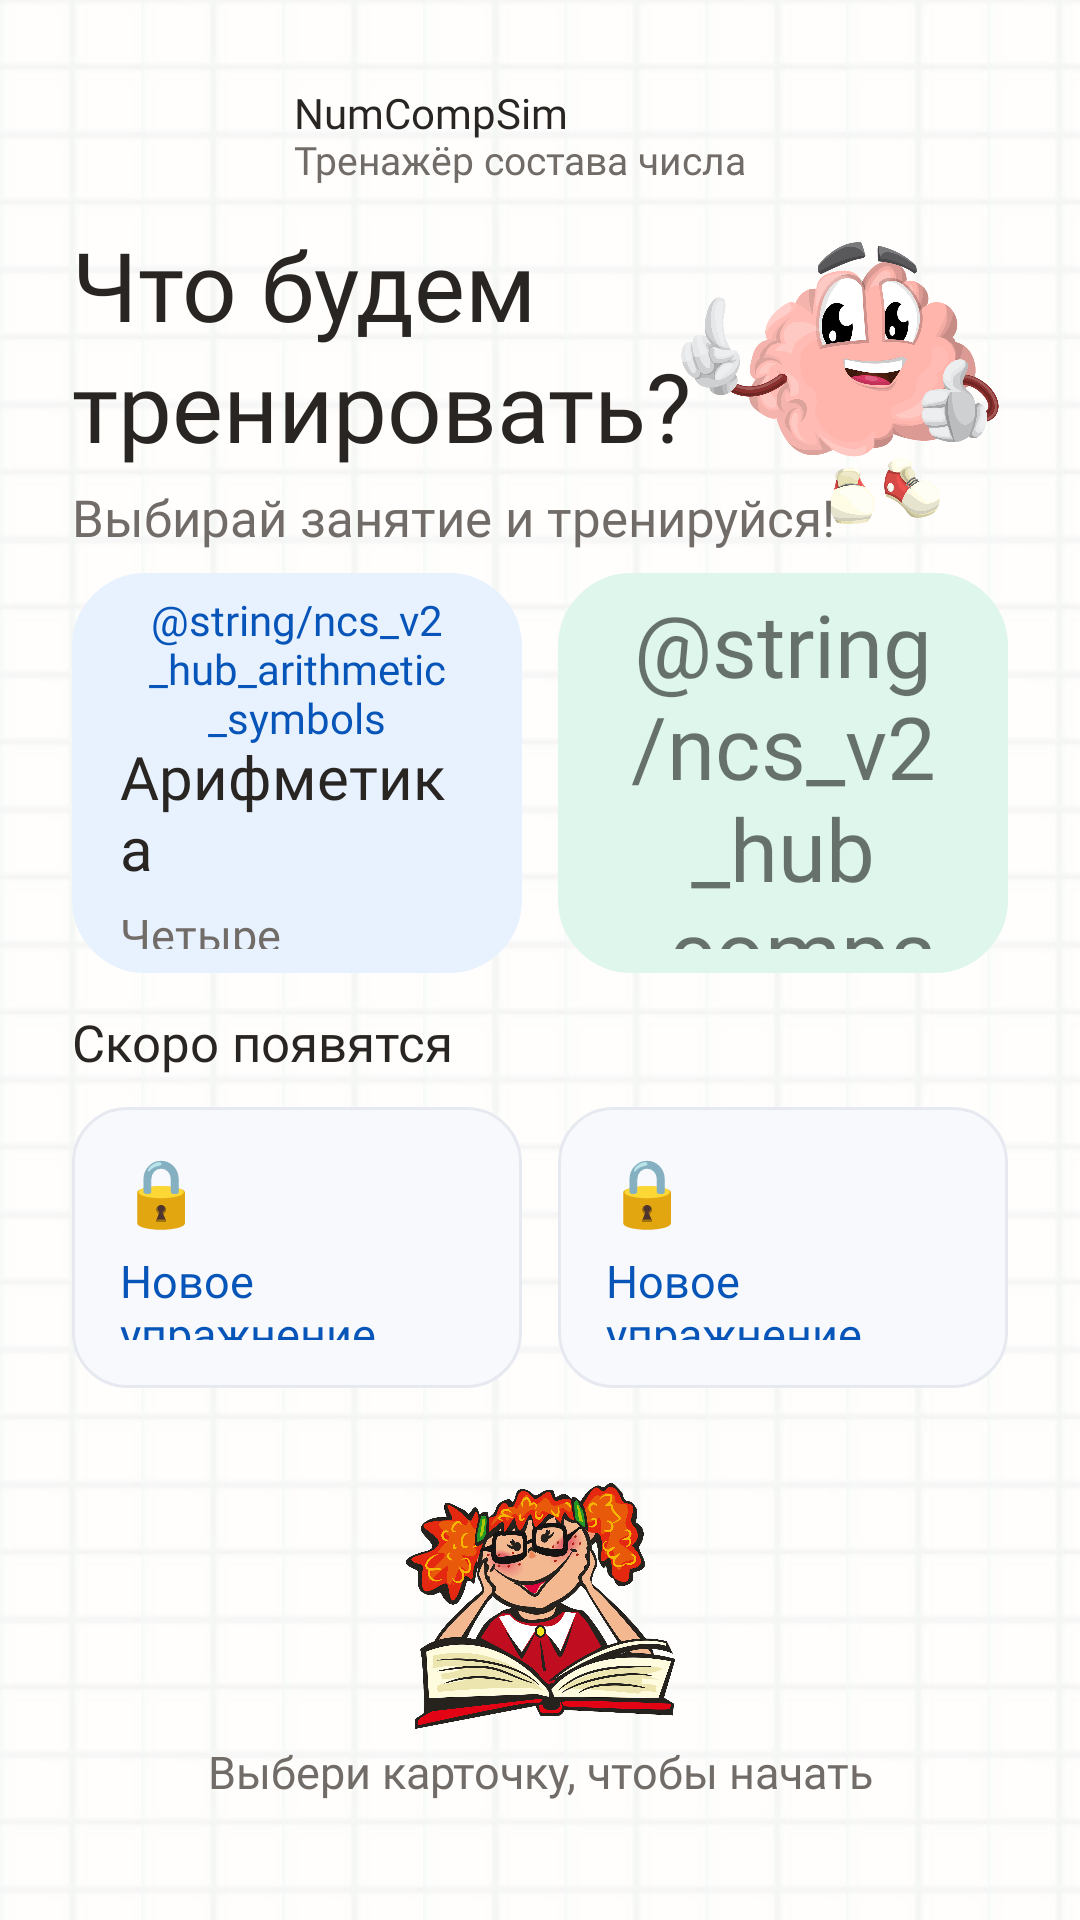

Layout XML and referenced resources for this Android screen:
<!-- AndroidManifest.xml: application theme Theme.CompositionOfNumbers -->
<!-- res/layout/ncs_v2_main_hub.xml -->
<?xml version="1.0" encoding="utf-8"?>
<layout xmlns:android="http://schemas.android.com/apk/res/android" xmlns:app="http://schemas.android.com/apk/res-auto">
  <data />
  <androidx.constraintlayout.widget.ConstraintLayout android:layout_width="match_parent" android:layout_height="match_parent" android:background="@drawable/ncs_v2_notebook_background" android:fitsSystemWindows="true">
    <LinearLayout android:layout_width="wrap_content" android:layout_height="58dp" android:layout_marginStart="@dimen/ncs_v2_space_24" android:gravity="center_vertical" android:orientation="horizontal" app:layout_constraintTop_toTopOf="parent" app:layout_constraintBottom_toBottomOf="parent" app:layout_constraintVertical_bias="0.02941" app:layout_constraintStart_toStartOf="parent">
      <ImageView android:layout_width="62dp" android:layout_height="58dp" android:contentDescription="@null" android:scaleType="fitCenter" android:src="@drawable/owl_1" />
      <LinearLayout android:layout_width="wrap_content" android:layout_height="wrap_content" android:layout_marginStart="@dimen/ncs_v2_space_12" android:orientation="vertical">
        <TextView android:layout_width="wrap_content" android:layout_height="wrap_content" android:fontFamily="@font/ncs_v2_nunito_black" android:includeFontPadding="false" android:text="@string/ncs_v2_brand" android:textColor="@color/ncs_v2_ink" android:textSize="@dimen/ncs_v2_text_25" />
        <TextView android:layout_width="wrap_content" android:layout_height="wrap_content" android:fontFamily="@font/ncs_v2_nunito_bold" android:includeFontPadding="false" android:text="@string/ncs_v2_brand_subtitle" android:textColor="@color/ncs_v2_muted" android:textSize="@dimen/ncs_v2_text_13" />
      </LinearLayout>
    </LinearLayout>
    <TextView android:layout_width="match_parent" android:layout_height="wrap_content" android:layout_marginStart="@dimen/ncs_v2_space_24" android:layout_marginEnd="@dimen/ncs_v2_space_24" android:fontFamily="@font/ncs_v2_nunito_black" android:includeFontPadding="false" android:lineSpacingMultiplier="1.08" android:text="@string/ncs_v2_choose_lesson_title" android:textColor="@color/ncs_v2_ink" android:textSize="@dimen/ncs_v2_text_32" app:layout_constraintTop_toTopOf="parent" app:layout_constraintBottom_toBottomOf="parent" app:layout_constraintVertical_bias="0.1384" app:layout_constraintStart_toStartOf="parent" android:id="@+id/ncs_v2_main_hub_heading" />
    <ImageView android:layout_width="106dp" android:layout_height="94dp" android:layout_marginEnd="27dp" android:contentDescription="@null" android:scaleType="fitCenter" android:src="@drawable/brain" app:layout_constraintTop_toTopOf="parent" app:layout_constraintBottom_toBottomOf="parent" app:layout_constraintVertical_bias="0.14744" app:layout_constraintEnd_toEndOf="parent" />
    <TextView android:layout_width="match_parent" android:layout_height="wrap_content" android:layout_marginStart="@dimen/ncs_v2_space_24" android:layout_marginEnd="@dimen/ncs_v2_space_24" android:fontFamily="@font/ncs_v2_nunito_semibold" android:includeFontPadding="false" android:text="@string/ncs_v2_hub_subtitle" android:textColor="@color/ncs_v2_muted" android:textSize="@dimen/ncs_v2_text_17" app:layout_constraintStart_toStartOf="parent" app:layout_constraintTop_toBottomOf="@id/ncs_v2_main_hub_heading" android:layout_marginTop="@dimen/ncs_v2_space_8" />
    <LinearLayout android:layout_width="match_parent" android:layout_height="0dp" android:layout_marginStart="@dimen/ncs_v2_space_24" android:layout_marginEnd="@dimen/ncs_v2_space_24" android:orientation="horizontal" app:layout_constraintTop_toTopOf="parent" app:layout_constraintBottom_toBottomOf="parent" app:layout_constraintVertical_bias="0.37717" app:layout_constraintStart_toStartOf="parent" app:layout_constraintHeight_default="percent" app:layout_constraintHeight_percent="0.208238">
      <LinearLayout android:id="@+id/ncs_v2_hub_arithmetic_card" android:layout_width="0dp" android:layout_height="match_parent" android:layout_weight="1" android:background="@drawable/ncs_v2_hub_arithmetic_card" android:clickable="true" android:focusable="true" android:contentDescription="@string/ncs_v2_hub_arithmetic_description" android:orientation="vertical" android:paddingStart="@dimen/ncs_v2_space_16" android:paddingEnd="@dimen/ncs_v2_space_16" android:paddingTop="@dimen/ncs_v2_space_8" android:paddingBottom="@dimen/ncs_v2_space_8">
        <TextView android:layout_width="match_parent" android:layout_height="wrap_content" android:fontFamily="@font/ncs_v2_nunito_black" android:gravity="center_horizontal" android:includeFontPadding="false" android:text="@string/ncs_v2_hub_arithmetic_symbols" android:textColor="@color/ncs_v2_primary" android:textSize="@dimen/ncs_v2_text_25" />
        <Space android:layout_width="1dp" android:layout_height="0dp" android:layout_weight="1" />
        <TextView android:layout_width="match_parent" android:layout_height="wrap_content" android:fontFamily="@font/ncs_v2_nunito_black" android:includeFontPadding="false" android:text="@string/ncs_v2_hub_arithmetic" android:textColor="@color/ncs_v2_ink" android:textSize="@dimen/ncs_v2_text_20" />
        <TextView android:layout_width="match_parent" android:layout_height="wrap_content" android:fontFamily="@font/ncs_v2_nunito_bold" android:includeFontPadding="false" android:text="@string/ncs_v2_hub_arithmetic_detail" android:textColor="@color/ncs_v2_muted" android:textSize="@dimen/ncs_v2_text_15" android:layout_marginTop="@dimen/ncs_v2_space_8" />
        <Space android:layout_width="1dp" android:layout_height="0dp" android:layout_weight="1" />
      </LinearLayout>
      <Space android:layout_width="@dimen/ncs_v2_space_12" android:layout_height="match_parent" />
      <LinearLayout android:id="@+id/ncs_v2_hub_comparison_card" android:layout_width="0dp" android:layout_height="match_parent" android:layout_weight="1" android:background="@drawable/ncs_v2_hub_comparison_card" android:clickable="true" android:focusable="true" android:contentDescription="@string/ncs_v2_hub_comparison_description" android:orientation="vertical" android:paddingStart="@dimen/ncs_v2_space_16" android:paddingEnd="@dimen/ncs_v2_space_16" android:paddingTop="@dimen/ncs_v2_space_8" android:paddingBottom="@dimen/ncs_v2_space_8">
        <TextView android:layout_width="match_parent" android:layout_height="wrap_content" android:fontFamily="@font/ncs_v2_nunito_black" android:gravity="center_horizontal" android:includeFontPadding="false" android:text="@string/ncs_v2_hub_comparison_symbols" android:textColor="@color/ncs_v2_hub_comparison_ink" android:textSize="29sp" />
        <Space android:layout_width="1dp" android:layout_height="0dp" android:layout_weight="1" />
        <TextView android:layout_width="match_parent" android:layout_height="wrap_content" android:fontFamily="@font/ncs_v2_nunito_black" android:includeFontPadding="false" android:text="@string/ncs_v2_hub_comparison" android:textColor="@color/ncs_v2_ink" android:textSize="@dimen/ncs_v2_text_20" />
        <TextView android:layout_width="match_parent" android:layout_height="wrap_content" android:fontFamily="@font/ncs_v2_nunito_bold" android:includeFontPadding="false" android:text="@string/ncs_v2_hub_comparison_detail" android:textColor="@color/ncs_v2_muted" android:textSize="@dimen/ncs_v2_text_15" android:layout_marginTop="@dimen/ncs_v2_space_8" />
        <Space android:layout_width="1dp" android:layout_height="0dp" android:layout_weight="1" />
      </LinearLayout>
    </LinearLayout>
    <TextView android:layout_width="match_parent" android:layout_height="wrap_content" android:layout_marginStart="@dimen/ncs_v2_space_24" android:fontFamily="@font/ncs_v2_nunito_black" android:includeFontPadding="false" android:text="@string/ncs_v2_hub_coming_soon" android:textColor="@color/ncs_v2_ink" android:textSize="@dimen/ncs_v2_text_17" app:layout_constraintTop_toTopOf="parent" app:layout_constraintBottom_toBottomOf="parent" app:layout_constraintVertical_bias="0.54535" app:layout_constraintStart_toStartOf="parent" />
    <LinearLayout android:layout_width="match_parent" android:layout_height="0dp" android:layout_marginStart="@dimen/ncs_v2_space_24" android:layout_marginEnd="@dimen/ncs_v2_space_24" android:orientation="horizontal" app:layout_constraintTop_toTopOf="parent" app:layout_constraintBottom_toBottomOf="parent" app:layout_constraintVertical_bias="0.6756" app:layout_constraintStart_toStartOf="parent" app:layout_constraintHeight_default="percent" app:layout_constraintHeight_percent="0.146453">
      <include layout="@layout/ncs_v2_hub_future_card" />
      <Space android:layout_width="@dimen/ncs_v2_space_12" android:layout_height="match_parent" />
      <include layout="@layout/ncs_v2_hub_future_card" />
    </LinearLayout>
    <ImageView android:layout_width="125dp" android:layout_height="0dp" android:contentDescription="@null" android:scaleType="fitCenter" android:src="@drawable/girl_2" app:layout_constraintTop_toTopOf="parent" app:layout_constraintBottom_toBottomOf="parent" app:layout_constraintVertical_bias="0.88583" app:layout_constraintStart_toStartOf="parent" app:layout_constraintEnd_toEndOf="parent" app:layout_constraintHeight_default="percent" app:layout_constraintHeight_percent="0.128146" />
    <TextView android:layout_width="match_parent" android:layout_height="wrap_content" android:layout_marginStart="@dimen/ncs_v2_space_24" android:layout_marginEnd="@dimen/ncs_v2_space_24" android:fontFamily="@font/ncs_v2_nunito_bold" android:gravity="center" android:includeFontPadding="false" android:text="@string/ncs_v2_hub_hint" android:textColor="@color/ncs_v2_muted" android:textSize="@dimen/ncs_v2_text_15" app:layout_constraintTop_toTopOf="parent" app:layout_constraintBottom_toBottomOf="parent" app:layout_constraintVertical_bias="0.9356" app:layout_constraintStart_toStartOf="parent" />
  </androidx.constraintlayout.widget.ConstraintLayout>
</layout>
<!-- res/layout/ncs_v2_hub_future_card.xml (included above) -->
<?xml
    version="1.0"
    encoding="utf-8"
?>
<LinearLayout
    xmlns:android="http://schemas.android.com/apk/res/android"
    android:layout_width="0dp"
    android:layout_height="wrap_content"
    android:layout_weight="1"
    android:background="@drawable/ncs_v2_hub_future_card"
    android:enabled="false"
    android:orientation="vertical"
    android:padding="@dimen/ncs_v2_space_16"
    android:clipChildren="false"
    android:clipToPadding="false"
>
    <TextView
        android:layout_width="match_parent"
        android:layout_height="wrap_content"
        android:includeFontPadding="false"
        android:text="@string/ncs_v2_hub_lock"
        android:textSize="@dimen/ncs_v2_text_22"
        android:textColor="@color/ncs_v2_muted"
        android:fontFamily="@font/ncs_v2_nunito_bold"
    />
    <Space
        android:layout_width="1dp"
        android:layout_height="@dimen/ncs_v2_space_8"
    />
    <TextView
        android:layout_width="match_parent"
        android:layout_height="wrap_content"
        android:fontFamily="@font/ncs_v2_nunito_extrabold"
        android:includeFontPadding="false"
        android:text="@string/ncs_v2_hub_new_exercise"
        android:textColor="@color/ncs_v2_primary"
        android:textSize="@dimen/ncs_v2_text_15"
    />
    <TextView
        android:layout_width="match_parent"
        android:layout_height="wrap_content"
        android:layout_marginTop="@dimen/ncs_v2_space_8"
        android:fontFamily="@font/ncs_v2_nunito_bold"
        android:includeFontPadding="false"
        android:text="@string/ncs_v2_hub_in_development"
        android:textColor="@color/ncs_v2_primary"
        android:textSize="@dimen/ncs_v2_text_14"
    />
</LinearLayout>
<!-- resources referenced by this layout -->
<resources>
  <color name="ncs_v2_ink">#292522</color>
  <color name="ncs_v2_muted">#716C68</color>
  <color name="ncs_v2_primary">#0755B8</color>
  <dimen name="ncs_v2_space_12">12dp</dimen>
  <dimen name="ncs_v2_space_16">16dp</dimen>
  <dimen name="ncs_v2_space_24">24dp</dimen>
  <dimen name="ncs_v2_space_8">8dp</dimen>
  <dimen name="ncs_v2_text_13">13sp</dimen>
  <dimen name="ncs_v2_text_14">14sp</dimen>
  <dimen name="ncs_v2_text_15">15sp</dimen>
  <dimen name="ncs_v2_text_17">17sp</dimen>
  <dimen name="ncs_v2_text_20">20sp</dimen>
  <dimen name="ncs_v2_text_22">22sp</dimen>
  <dimen name="ncs_v2_text_32">32sp</dimen>
  <!-- drawable ncs_v2_hub_arithmetic_card (drawable) -->
  <?xml version="1.0" encoding="utf-8"?>
  <shape xmlns:android="http://schemas.android.com/apk/res/android" android:shape="rectangle">
      <solid android:color="@color/ncs_v2_selected" />
      <stroke android:width="@dimen/ncs_v2_stroke_thin" android:color="@color/ncs_v2_selected" />
      <corners android:radius="@dimen/ncs_v2_radius_panel" />
  </shape>
  <!-- drawable ncs_v2_hub_comparison_card (drawable) -->
  <?xml version="1.0" encoding="utf-8"?>
  <shape xmlns:android="http://schemas.android.com/apk/res/android" android:shape="rectangle">
      <solid android:color="@color/ncs_v2_success_soft" />
      <stroke android:width="@dimen/ncs_v2_stroke_thin" android:color="@color/ncs_v2_success_soft" />
      <corners android:radius="@dimen/ncs_v2_radius_panel" />
  </shape>
  <!-- drawable ncs_v2_hub_future_card (drawable) -->
  <?xml version="1.0" encoding="utf-8"?>
  <shape xmlns:android="http://schemas.android.com/apk/res/android" android:shape="rectangle">
      <solid android:color="@color/ncs_v2_paper" />
      <stroke android:width="@dimen/ncs_v2_stroke_thin" android:color="@color/ncs_v2_border" />
      <corners android:radius="@dimen/ncs_v2_radius_control" />
  </shape>
  <!-- drawable ncs_v2_notebook_background (drawable) -->
  <?xml version="1.0" encoding="utf-8"?>
  <layer-list xmlns:android="http://schemas.android.com/apk/res/android">
      <item android:drawable="@color/ncs_v2_paper" />
      <item>
          <bitmap
              android:src="@drawable/ncs_v2_notebook_cell"
              android:tileMode="repeat" />
      </item>
  </layer-list>
  <string name="ncs_v2_brand" translatable="false">NumCompSim</string>
  <string name="ncs_v2_brand_subtitle">Тренажёр состава числа</string>
  <string name="ncs_v2_choose_lesson_title">Что будем\nтренировать?</string>
  <string name="ncs_v2_hub_arithmetic">Арифметика</string>
  <string name="ncs_v2_hub_arithmetic_description">Арифметика. Четыре операции с числами</string>
  <string name="ncs_v2_hub_arithmetic_detail">Четыре операции\nс числами</string>
  <string name="ncs_v2_hub_coming_soon">Скоро появятся</string>
  <string name="ncs_v2_hub_comparison">Сравнение</string>
  <string name="ncs_v2_hub_comparison_description">Сравнение. Сравни числа и выражения</string>
  <string name="ncs_v2_hub_comparison_detail">Сравни числа\nи выражения</string>
  <string name="ncs_v2_hub_hint">Выбери карточку, чтобы начать</string>
  <string name="ncs_v2_hub_in_development">В разработке</string>
  <string name="ncs_v2_hub_lock" translatable="false">🔒</string>
  <string name="ncs_v2_hub_new_exercise">Новое\nупражнение</string>
  <string name="ncs_v2_hub_subtitle">Выбирай занятие и тренируйся!</string>
  <color name="ncs_v2_selected">#E8F2FF</color>
  <dimen name="ncs_v2_stroke_thin">1dp</dimen>
  <dimen name="ncs_v2_radius_panel">24dp</dimen>
  <color name="ncs_v2_success_soft">#DFF6EC</color>
  <color name="ncs_v2_paper">#F7F9FC</color>
  <color name="ncs_v2_border">#E6EAF0</color>
  <dimen name="ncs_v2_radius_control">18dp</dimen>
  <color name="purple_500">#c000c0</color>
  <color name="purple_700">#670067</color>
  <color name="white">#FFFFFFFF</color>
  <color name="teal_200">#FF03DAC5</color>
  <color name="teal_700">#FF018786</color>
  <color name="black">#FF000000</color>
</resources>
